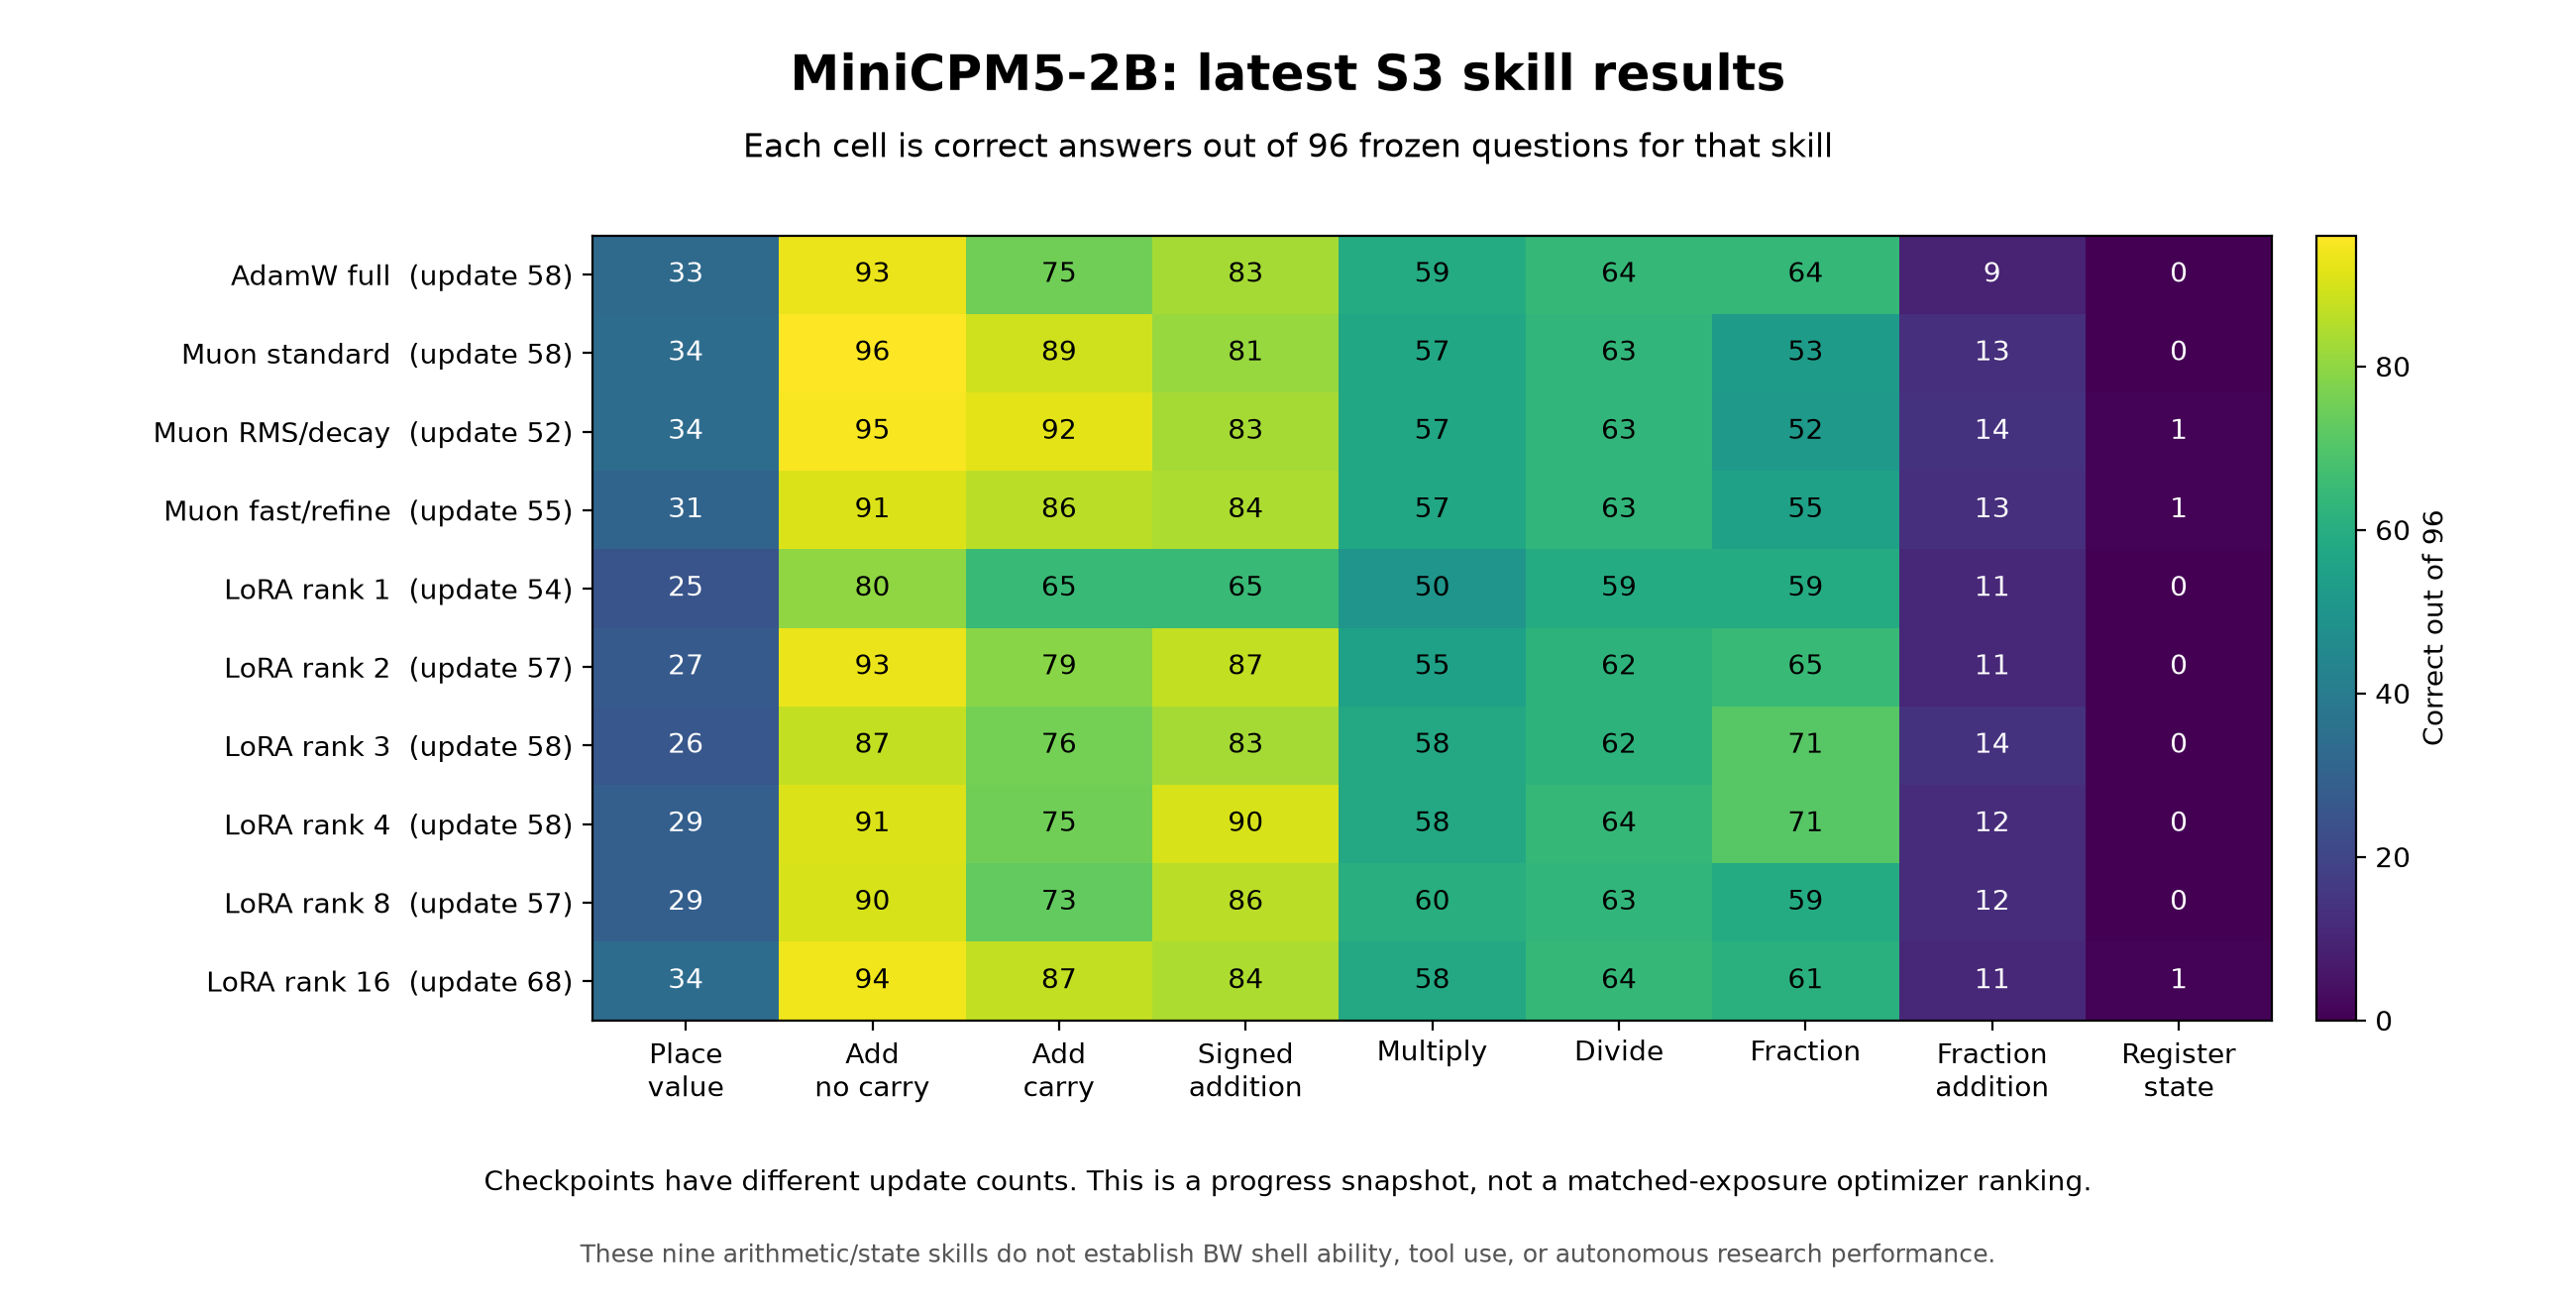

Source data for this figure (header and first rows):
arm, update, skill_id, cases, passed, finished
adamw-full, 58, math.add.carry, 96, 75, 96
adamw-full, 58, math.add.no_carry, 96, 93, 96
adamw-full, 58, math.add.signed, 96, 83, 96
adamw-full, 58, math.divide, 96, 64, 96
adamw-full, 58, math.fraction, 96, 64, 96
adamw-full, 58, math.fraction.add, 96, 9, 96
adamw-full, 58, math.multiply, 96, 59, 96
adamw-full, 58, math.place_value, 96, 33, 96
adamw-full, 58, state.registers, 96, 0, 96
adamw-lora-r1, 54, math.add.carry, 96, 65, 96
adamw-lora-r1, 54, math.add.no_carry, 96, 80, 96
adamw-lora-r1, 54, math.add.signed, 96, 65, 96
adamw-lora-r1, 54, math.divide, 96, 59, 96
adamw-lora-r1, 54, math.fraction, 96, 59, 96
adamw-lora-r1, 54, math.fraction.add, 96, 11, 90
adamw-lora-r1, 54, math.multiply, 96, 50, 96
adamw-lora-r1, 54, math.place_value, 96, 25, 96
adamw-lora-r1, 54, state.registers, 96, 0, 96
adamw-lora-r16, 68, math.add.carry, 96, 87, 96
adamw-lora-r16, 68, math.add.no_carry, 96, 94, 96
adamw-lora-r16, 68, math.add.signed, 96, 84, 96
adamw-lora-r16, 68, math.divide, 96, 64, 96
adamw-lora-r16, 68, math.fraction, 96, 61, 96
adamw-lora-r16, 68, math.fraction.add, 96, 11, 96
adamw-lora-r16, 68, math.multiply, 96, 58, 96
adamw-lora-r16, 68, math.place_value, 96, 34, 96
adamw-lora-r16, 68, state.registers, 96, 1, 96
adamw-lora-r2, 57, math.add.carry, 96, 79, 96
adamw-lora-r2, 57, math.add.no_carry, 96, 93, 96
adamw-lora-r2, 57, math.add.signed, 96, 87, 96
adamw-lora-r2, 57, math.divide, 96, 62, 96
adamw-lora-r2, 57, math.fraction, 96, 65, 96
adamw-lora-r2, 57, math.fraction.add, 96, 11, 96
adamw-lora-r2, 57, math.multiply, 96, 55, 96
adamw-lora-r2, 57, math.place_value, 96, 27, 96
adamw-lora-r2, 57, state.registers, 96, 0, 96
adamw-lora-r3, 58, math.add.carry, 96, 76, 96
adamw-lora-r3, 58, math.add.no_carry, 96, 87, 96
adamw-lora-r3, 58, math.add.signed, 96, 83, 96
adamw-lora-r3, 58, math.divide, 96, 62, 96
adamw-lora-r3, 58, math.fraction, 96, 71, 96
adamw-lora-r3, 58, math.fraction.add, 96, 14, 96
adamw-lora-r3, 58, math.multiply, 96, 58, 96
adamw-lora-r3, 58, math.place_value, 96, 26, 96
adamw-lora-r3, 58, state.registers, 96, 0, 96
adamw-lora-r4, 58, math.add.carry, 96, 75, 96
adamw-lora-r4, 58, math.add.no_carry, 96, 91, 96
adamw-lora-r4, 58, math.add.signed, 96, 90, 96
adamw-lora-r4, 58, math.divide, 96, 64, 96
adamw-lora-r4, 58, math.fraction, 96, 71, 96
adamw-lora-r4, 58, math.fraction.add, 96, 12, 96
adamw-lora-r4, 58, math.multiply, 96, 58, 96
adamw-lora-r4, 58, math.place_value, 96, 29, 96
adamw-lora-r4, 58, state.registers, 96, 0, 96
adamw-lora-r8, 57, math.add.carry, 96, 73, 96
adamw-lora-r8, 57, math.add.no_carry, 96, 90, 96
adamw-lora-r8, 57, math.add.signed, 96, 86, 96
adamw-lora-r8, 57, math.divide, 96, 63, 96
adamw-lora-r8, 57, math.fraction, 96, 59, 96
adamw-lora-r8, 57, math.fraction.add, 96, 12, 96
... 30 more rows
